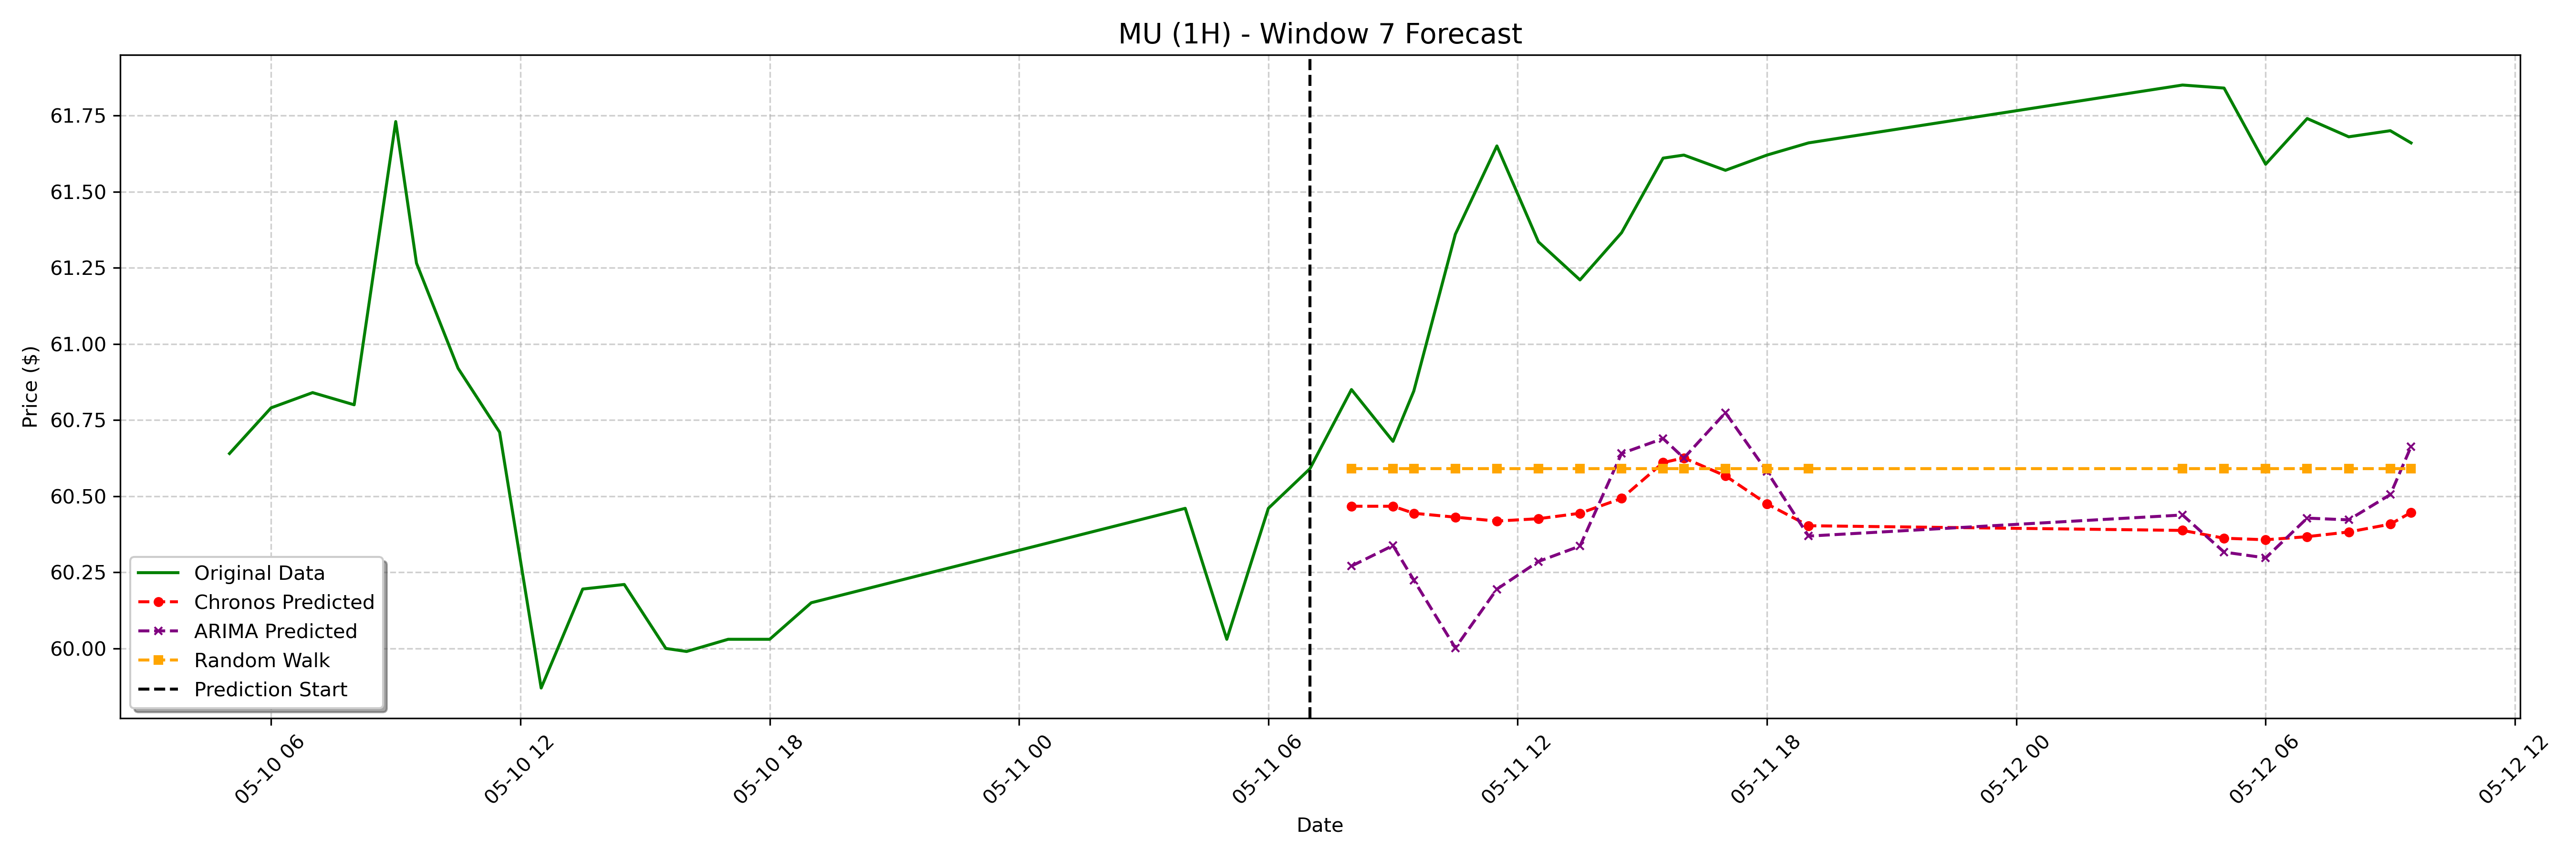

The data file committed next to this chart (first rows):
date, actual, chronos_forecast, arima_forecast, random_walk_forecast
2023-05-11 08:00:00-04:00, 60.85, 60.47, 60.27, 60.59
2023-05-11 09:00:00-04:00, 60.68, 60.47, 60.34, 60.59
2023-05-11 09:30:00-04:00, 60.84, 60.44, 60.22, 60.59
2023-05-11 10:30:00-04:00, 61.36, 60.43, 60, 60.59
2023-05-11 11:30:00-04:00, 61.65, 60.42, 60.19, 60.59
2023-05-11 12:30:00-04:00, 61.34, 60.43, 60.29, 60.59
2023-05-11 13:30:00-04:00, 61.21, 60.44, 60.34, 60.59
2023-05-11 14:30:00-04:00, 61.37, 60.49, 60.64, 60.59
2023-05-11 15:30:00-04:00, 61.61, 60.61, 60.69, 60.59
2023-05-11 16:00:00-04:00, 61.62, 60.63, 60.63, 60.59
2023-05-11 17:00:00-04:00, 61.57, 60.57, 60.77, 60.59
2023-05-11 18:00:00-04:00, 61.62, 60.47, 60.58, 60.59
2023-05-11 19:00:00-04:00, 61.66, 60.4, 60.37, 60.59
2023-05-12 04:00:00-04:00, 61.85, 60.39, 60.44, 60.59
2023-05-12 05:00:00-04:00, 61.84, 60.36, 60.32, 60.59
2023-05-12 06:00:00-04:00, 61.59, 60.36, 60.3, 60.59
2023-05-12 07:00:00-04:00, 61.74, 60.37, 60.43, 60.59
2023-05-12 08:00:00-04:00, 61.68, 60.38, 60.42, 60.59
2023-05-12 09:00:00-04:00, 61.7, 60.41, 60.51, 60.59
2023-05-12 09:30:00-04:00, 61.66, 60.45, 60.66, 60.59
